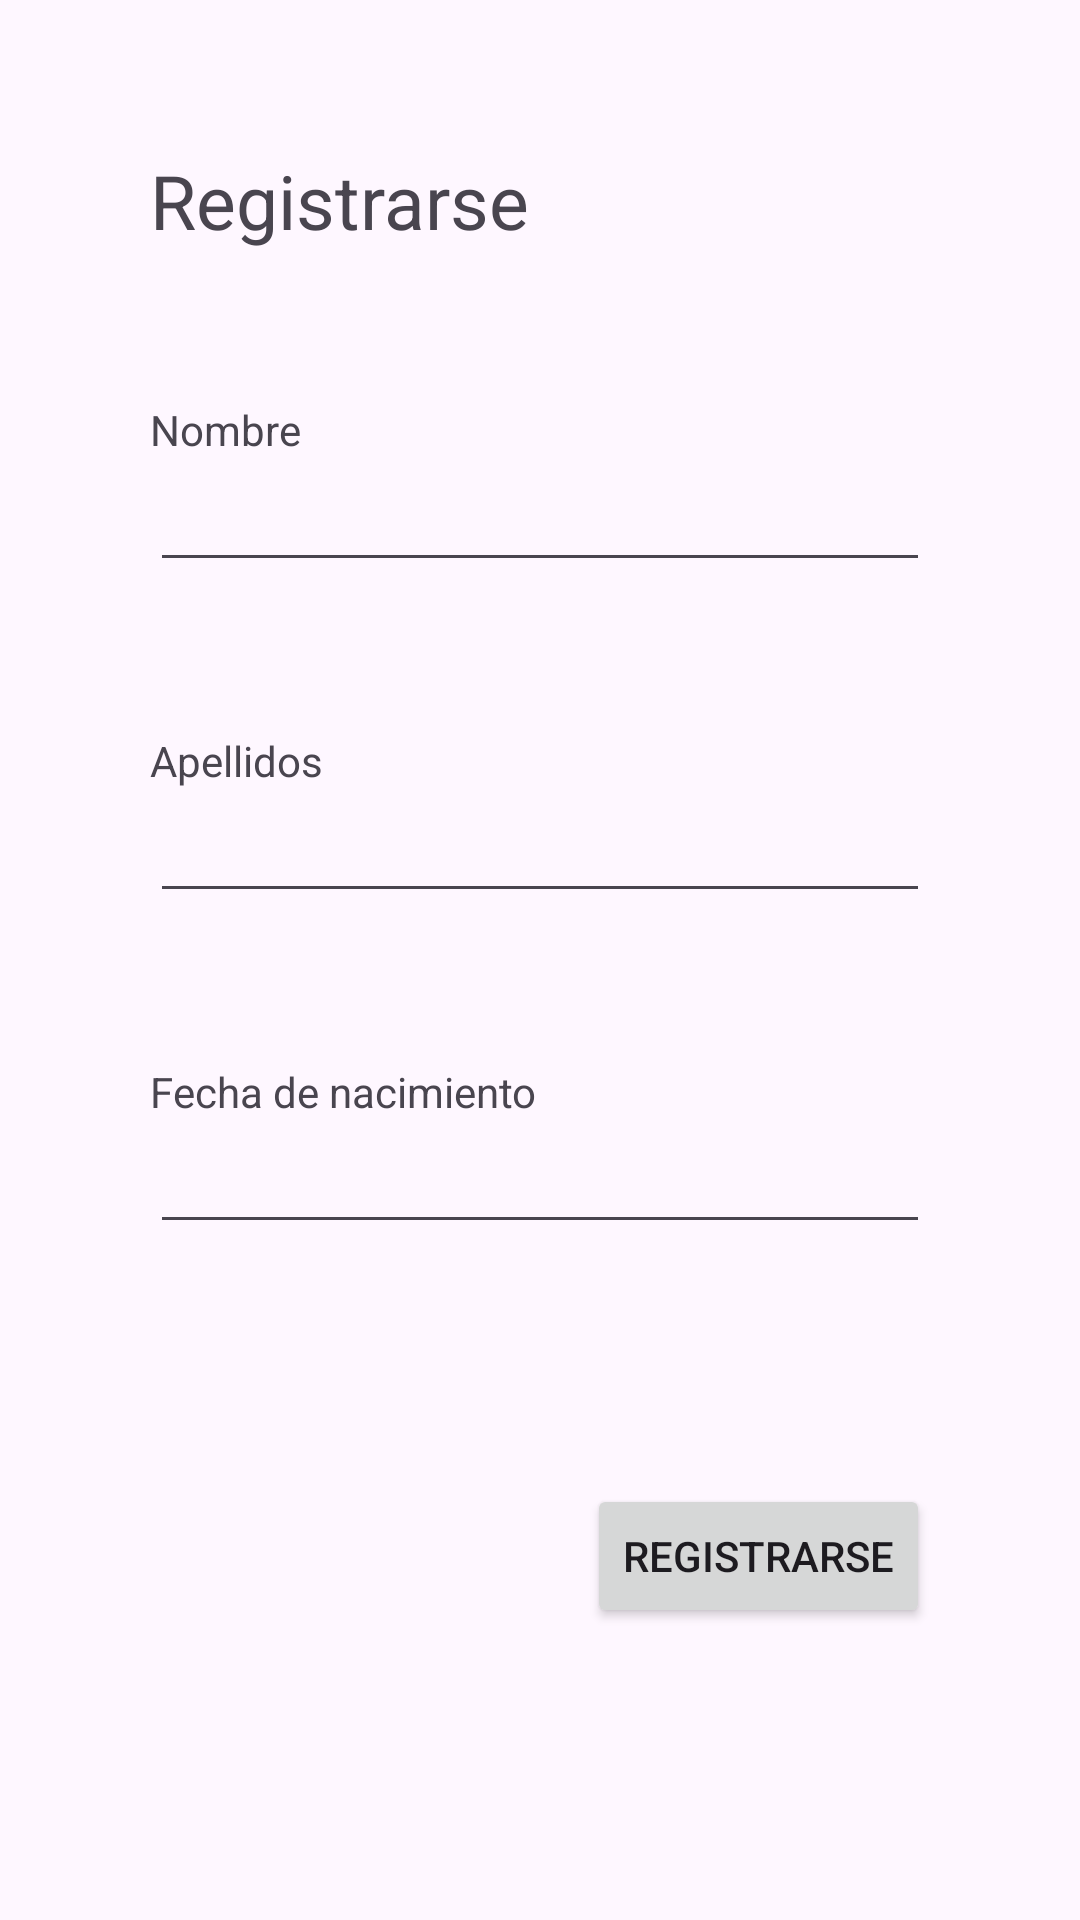

Reconstruct the res/layout file that produces this screen, plus the resources it refers to.
<!-- AndroidManifest.xml: application theme Theme.VinetaVirtual -->
<!-- res/layout/activity_registro_cliente2.xml -->
<?xml version="1.0" encoding="utf-8"?>
<androidx.constraintlayout.widget.ConstraintLayout xmlns:android="http://schemas.android.com/apk/res/android"
    android:layout_width="match_parent"
    android:layout_height="match_parent"
    xmlns:tools="http://schemas.android.com/tools"
    android:id="@+id/registro_cliente2">

    <LinearLayout
        android:layout_width="match_parent"
        android:layout_height="match_parent"
        android:orientation="vertical"
        tools:ignore="MissingConstraints"
        android:paddingHorizontal="50dp">

        <TextView
            android:layout_width="wrap_content"
            android:layout_height="wrap_content"
            android:text="Registrarse"
            android:textSize="25dp"
            android:layout_marginTop="50dp"/>

        <TextView
            android:layout_width="wrap_content"
            android:layout_height="wrap_content"
            android:text="Nombre"
            android:layout_marginTop="50dp"/>

        <EditText
            android:id="@+id/et_Nombre"
            android:layout_width="match_parent"
            android:layout_height="wrap_content"/>

        <TextView
            android:layout_width="wrap_content"
            android:layout_height="wrap_content"
            android:text="Apellidos"
            android:layout_marginTop="50dp"/>

        <EditText
            android:id="@+id/et_Apellidos"
            android:layout_width="match_parent"
            android:layout_height="wrap_content"
            android:layout_marginBottom="50dp"/>

        <TextView
            android:layout_width="wrap_content"
            android:layout_height="wrap_content"
            android:text="Fecha de nacimiento"/>

        <EditText
            android:id="@+id/FechaNac"
            android:layout_width="match_parent"
            android:layout_height="wrap_content"
            android:layout_marginBottom="50dp"/>

        <Button
            android:id="@+id/btn_Registro_a2"
            android:layout_width="wrap_content"
            android:layout_height="wrap_content"
            android:text="Registrarse"
            android:layout_marginTop="30dp"
            android:layout_gravity="end"/>

    </LinearLayout>

</androidx.constraintlayout.widget.ConstraintLayout>
<!-- resources referenced by this layout -->
<resources>
  <style name="Theme.VinetaVirtual" parent="Theme.Material3.DayNight.NoActionBar">
          <item name="colorPrimary">#018786</item>
          <item name="colorOnPrimary">#FFFFFF</item>
          
          
          
          <item name="colorSecondary">#018786</item> 
          <item name="colorOnSecondary">#FFA500</item>
          
          <item name="colorOnBackground">#03DAC5</item>
          <item name="colorSurface">#FFFFFF</item> 
          <item name="colorOnSurface">#7BFFFFFF</item>
          <item name="colorOnSurfaceVariant">#03DAC5</item>
          <item name="colorOutline">#03DAC5</item>
      </style>
</resources>
